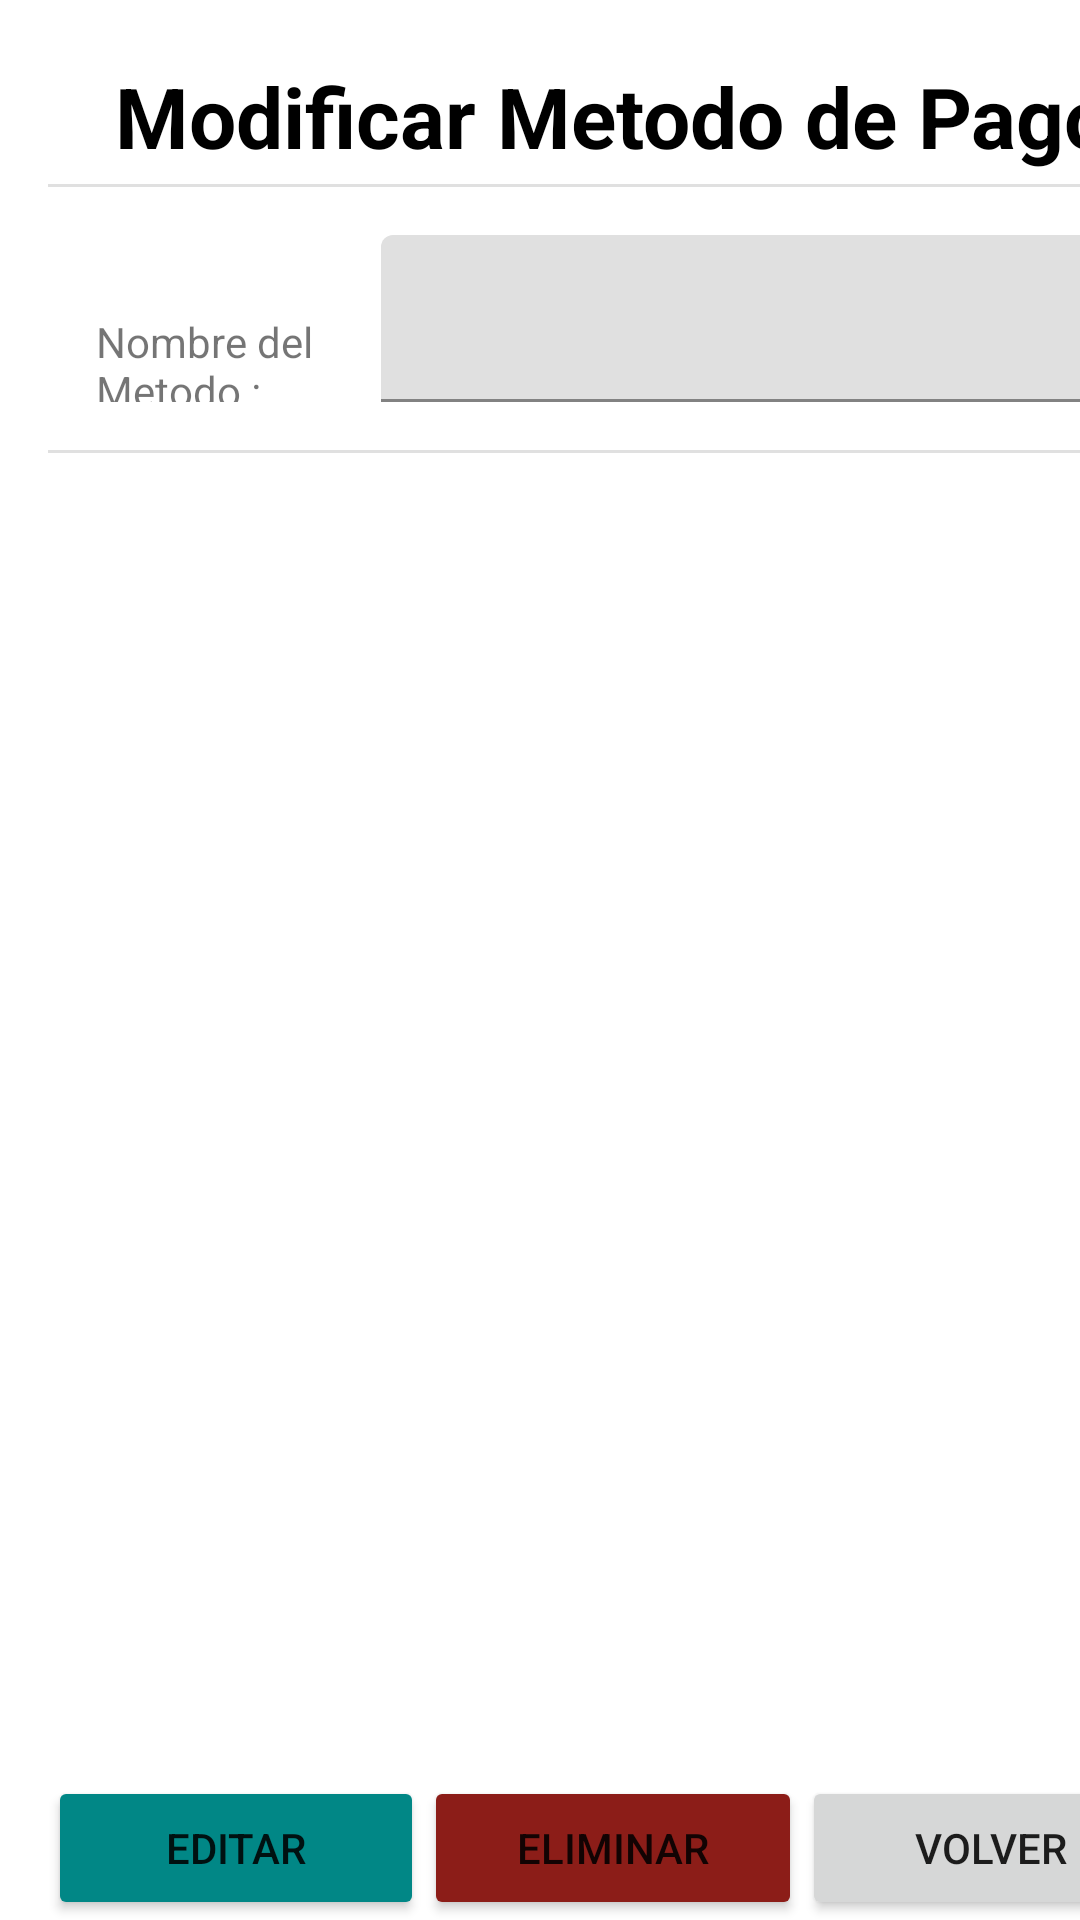

Layout XML and referenced resources for this Android screen:
<!-- AndroidManifest.xml: application theme Theme.Project_kotlin -->
<!-- res/layout/modificar_pago.xml -->
<?xml version="1.0" encoding="utf-8"?>
<androidx.constraintlayout.widget.ConstraintLayout xmlns:android="http://schemas.android.com/apk/res/android"
    xmlns:tools="http://schemas.android.com/tools"
    android:layout_width="match_parent"
    android:layout_height="match_parent">

    <LinearLayout
        android:layout_width="409dp"
        android:layout_height="729dp"
        android:padding="16dp"
        android:orientation="vertical"
        tools:layout_editor_absoluteX="1dp"
        tools:layout_editor_absoluteY="1dp">

        <TextView
            android:id="@+id/tvMantMesa"
            style="@style/TituloPagina"
            android:layout_width="match_parent"
            android:layout_height="wrap_content"
            android:layout_margin="4dp"
            android:text="Modificar Metodo de Pago" />

        <View
            android:id="@+id/divider16"
            android:layout_width="match_parent"
            android:layout_height="1dp"
            android:background="?android:attr/listDivider" />


        <LinearLayout
            android:layout_width="match_parent"
            android:layout_height="wrap_content"
            android:orientation="horizontal"
            android:padding="16dp">

            <TextView
                android:id="@+id/textView"
                android:layout_width="wrap_content"
                android:layout_height="wrap_content"
                android:layout_weight="1"
                android:text="Nombre del Metodo :" />


            <com.google.android.material.textfield.TextInputLayout
                android:layout_width="250dp"
                android:layout_height="wrap_content"
                android:textColorHint="@color/black">

                <com.google.android.material.textfield.TextInputEditText
                    android:id="@+id/edtNomMetodoPago"
                    android:layout_width="match_parent"
                    android:layout_height="wrap_content"
                    android:inputType="text" />

            </com.google.android.material.textfield.TextInputLayout>

        </LinearLayout>

        <View
            android:id="@+id/divider18"
            android:layout_width="match_parent"
            android:layout_height="1dp"
            android:background="?android:attr/listDivider" />

        <LinearLayout
            android:layout_width="377dp"
            android:layout_height="441dp"
            android:orientation="horizontal"
            android:padding="16dp" />

        <LinearLayout
            android:layout_width="match_parent"
            android:layout_height="wrap_content"
            android:orientation="horizontal">

            <Button
                android:id="@+id/btnEditarPago"
                android:layout_width="wrap_content"
                android:layout_height="wrap_content"
                android:layout_weight="1"
                android:backgroundTint="@color/teal_700"
                android:text="EDITAR" />

            <Button
                android:id="@+id/btnEliminarPago"
                android:layout_width="wrap_content"
                android:layout_height="wrap_content"
                android:layout_weight="1"
                android:backgroundTint="@color/md_theme_dark_errorContainer"
                android:text="ELIMINAR" />

            <Button
                android:id="@+id/btnVolverListadoPago"
                android:layout_width="wrap_content"
                android:layout_height="wrap_content"
                android:layout_weight="1"
                android:text="Volver" />

        </LinearLayout>


    </LinearLayout>

</androidx.constraintlayout.widget.ConstraintLayout>
<!-- resources referenced by this layout -->
<resources>
  <color name="black">#FF000000</color>
  <color name="md_theme_dark_errorContainer">#8C1D18</color>
  <color name="teal_700">#FF018786</color>
  <style name="TituloPagina" parent="Widget.MaterialComponents.TextView">
          <item name="android:textSize">28sp</item>
          <item name="android:textStyle">bold</item>
          <item name="android:textColor">@android:color/black</item>
          <item name="android:gravity">center_horizontal</item>
      </style>
  <style name="Theme.Project_kotlin" parent="Theme.MaterialComponents.DayNight.DarkActionBar">
          
          <item name="colorPrimary">@color/purple_500</item>
          <item name="colorPrimaryVariant">@color/purple_700</item>
          <item name="colorOnPrimary">@color/white</item>
          
          <item name="colorSecondary">@color/teal_200</item>
          <item name="colorSecondaryVariant">@color/teal_700</item>
          <item name="colorOnSecondary">@color/black</item>
          
          <item name="android:statusBarColor">?attr/colorPrimaryVariant</item>
          
      </style>
  <color name="purple_500">#FF6200EE</color>
  <color name="purple_700">#FF3700B3</color>
  <color name="white">#FFFFFFFF</color>
  <color name="teal_200">#2ABA91</color>
</resources>
